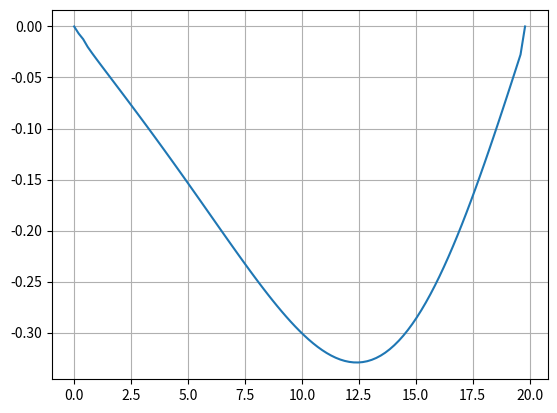

Write the Python code that produced this figure.
import numpy as np
import matplotlib.pyplot as plt

# GLOBAL PARAMETERS:
NUM_ZETA_INTERVALS = 100 # number of zeta intervals, length of the n arrays - 1
LEVEL = 1 # which energy (e-val) and u bar set (e-vec) to use
ZETA_S = 0.5
ZETA_MAX = 20
DELTA = ZETA_MAX/(NUM_ZETA_INTERVALS + 1)
ZETA_VALS = np.arange(0, ZETA_MAX, DELTA)
N_MAX = len(ZETA_VALS)
ITERATIONS = 10 # how many times to run through the equations

G_GRAV = 6.7e-39
M_MASS = 8.2e10
A_BOHR = 1/(G_GRAV*M_MASS**3)

print(f"length of zeta array: {len(ZETA_VALS)}")
# Klein Gordon equation solver ----------------------------------------------------
def kg_find_coeffs(A_array, B_array):
    '''
    Finds all the coefficients for u bar values according to
    the Klein Gordon equation, using finite difference
    approximations. Values from this function will 
    be put into matrix to find eigenvalues for energy (epsilon).

    Parameters:
    A_array: a 1d array of meteric values corre..

    Returns:
    three 1d arrays of constants
    '''
    g_00_array = np.exp(2*A_array)
    g_rr_array = np.exp(2*B_array)
    c_consts = np.zeros(N_MAX)
    d_consts = np.zeros(N_MAX)
    f_consts = np.zeros(N_MAX)
    for n, zeta_n in enumerate(ZETA_VALS):
        g_frac = g_00_array[n]/g_rr_array[n]
        # fill C's:
        if zeta_n == ZETA_S:
            print("\n Current zeta is the same as zeta_s (Bad!)\n")
        if zeta_n != 0:
            h_tilde_frac = -(ZETA_S**2)/(4*(zeta_n**2)*(zeta_n**2 - ZETA_S**2))
        else:
            h_tilde_frac = 0    
        c_consts[n] = g_frac*h_tilde_frac + (4/ZETA_S)*np.exp(A_array[n])*np.sinh(A_array[n]) + 2*g_frac/(DELTA**2)
        # fill D's:
        if n != N_MAX-1:
            g_frac_next = g_00_array[n+1]/g_rr_array[n+1]
            d_consts[n] = -np.sqrt(g_frac*g_frac_next)/(DELTA**2)
        # fill F's:
        if n != 0:
            g_frac_prev = g_00_array[n-1]/g_rr_array[n-1]
            f_consts[n] = -np.sqrt(g_frac*g_frac_prev)/(DELTA**2)

    return c_consts, d_consts, f_consts

def kg_find_epsilon_u(A_array, B_array):
    '''
    Creates a matrix of u bar coefficients in the Klein Gordon
    equation, based off of n steps of zeta (rescaled radius).
    returns a single rescaled energy (epsilon) and 1D
    array of u bar values, both according to global
    LEVEL parameter.
    '''
    g_00_array = np.exp(2*A_array)
    g_rr_array = np.exp(2*B_array)

    coeff_matrix = np.zeros((N_MAX, N_MAX))
    Cs, Ds, Fs = kg_find_coeffs(A_array, B_array)
    #print(f"all C's: {Cs}\nall D's: {Ds}\nall F's: {Fs}")
    for n in range(0, N_MAX):
        #C_n, D_n = kg_find_coeff(n+1, DELTA, A, B)
        coeff_matrix[n, n] = Cs[n]
        if n != N_MAX-1:
            coeff_matrix[n, n+1] = Ds[n]
        if n != 0:
            coeff_matrix[n, n-1] = Fs[n]
    
    lambdas_all, u_bars_all = np.linalg.eig(coeff_matrix)
    epsilons = lambdas_all/(1 + np.sqrt(1 + ZETA_S*lambdas_all/2))
    #print(f"    all epsilon e-vals: {epsilons}\n")
    print(f"    index for smallest epsilon: {np.argmin(epsilons)}")
    #epsilon = epsilons[LEVEL]
    #u_bars = u_bars_all[:, LEVEL]
    epsilon = np.min(epsilons)
    u_bars = u_bars_all[:, np.argmin(epsilons)]

    #normalize and set boundary conditions for u bar
    norm = np.sum(g_rr_array * u_bars**2 / np.sqrt(g_00_array)) * DELTA
    u_bars /= np.sqrt(norm)
    u_bars[0]  = u_bars[N_MAX-1] = 0

    return epsilon, u_bars


# General Relativity Metric Solver ----------------------------------------------
# uses numpy arrays, u_bars and zetas must be same size
# not sure if this is right
def gr_find_R_tildes_and_primes(u_bars, zetas, A_array):
    '''
    Finds R~ and dR~/dzeta to be used for dA and dB derivatives.
    
    Parameters: 
        u_bars: 1d np array
        zetas: 1d np array
        A_array: 1d np array
    Returns:
        R_tildes: 1d np array
        derivatives: 1d np array
    '''
    g_00_array = np.exp(2*A_array)

    # calculate R~ and avoid division by zeros from zeta vals
    R_tildes = np.zeros_like(zetas)
    non_zeros_mask = zetas != 0
    R_tildes[non_zeros_mask] = (u_bars[non_zeros_mask]*np.sqrt(g_00_array[non_zeros_mask])/zetas[non_zeros_mask])
    
    # calculate dR~
    size = len(R_tildes)
    derivatives = np.zeros(size)
    for i in range(size):
        if i != 0 and i != size-1:
            derivatives[i] = (R_tildes[i+1] - R_tildes[i-1])/(2*DELTA)
        else:
            derivatives[i] = 0
    print(f"square of derivatives of R~: {derivatives**2}")
    return R_tildes, derivatives

# used in RK2
def gr_find_AB_slope(A_current, B_current, n, epsilon, Rt, dRt):
    '''
    Finds the derivatives of parameters A and B with respect to zeta,
    where A and B correspond to the metric components g00 and grr. 
    Used in the 2nd order Runge-Kutta ODE solver to get points 
    for all A(zeta) and B(zeta).
    '''
    zeta = n*DELTA
    common_term = ((ZETA_S**2)*zeta/8)*(dRt**2)
    + (ZETA_S*zeta/4)*((1 + ZETA_S*epsilon/2)**2)*(np.exp(2*B_current-2*A_current))*(Rt**2)
    if zeta != 0:
        slope_A = (np.exp(2*B_current) - 1)/(2*zeta) - ((ZETA_S*zeta)/4)*np.exp(2*B_current)*(Rt**2) + common_term
        slope_B = -(np.exp(2*B_current) - 1)/(2*zeta) + ((ZETA_S*zeta)/4)*np.exp(2*B_current)*(Rt**2) + common_term
    else:
        slope_A = 0
        slope_B = 0
        
    return slope_A, slope_B

def gr_RK2(epsilon, Rt_array, dRt_array):
    '''
    Uses 2nd order Runge-Kutta ODE method to solve arrays
    for A and B. Returns two numpy arrays, for A and B values respectively.
    '''
    A_array = np.zeros(N_MAX)
    B_array = np.zeros(N_MAX)
    for n in range(N_MAX-1):
        A_n = A_array[n]
        B_n = B_array[n]
        Rt_n = Rt_array[n]
        dRt_n = dRt_array[n]
        slope_A_n, slope_B_n = gr_find_AB_slope(A_n, B_n, n, epsilon, Rt_n, dRt_n)
        A_temp = A_n + DELTA*slope_A_n
        B_temp = B_n + DELTA*slope_B_n
        slope_A_temp, slope_B_temp = gr_find_AB_slope(A_temp, B_temp, n+1, epsilon, Rt_n, dRt_n)
        
        # RK2 method
        A_array[n+1] = A_n + (DELTA/2)*(slope_A_n + slope_A_temp)
        B_array[n+1] = B_n + (DELTA/2)*(slope_B_n + slope_B_temp)
    
    return A_array, B_array

'''
print(f"some slope: {gr_find_AB_slope(0, 0, 1, 1, 1, 1)}")
#try n = 1
c_1, d_1 = kg_find_coeff(1, 0.01, 0, 0)
print(f"C coefficient for n=1: {c_1}")
'''

'''
d_zeta = 0.0001
zetas = np.arange(0, 0.009, d_zeta)
y_vals, u_bars = kg_find_epsilons(len(zetas), d_zeta, 0, 0)
print(f"number of zetas: {len(zetas)}")
print(f"epsilon values: {y_vals}")
print(f"u bar values: {u_bars}")
plt.plot(zetas, y_vals)
plt.grid(True)
plt.show()
'''

    

# Main function that brings it together
def main():
    #initialize dynamic variables
    A_array = np.zeros(N_MAX)
    B_array = np.zeros(N_MAX)

    #temp vars for plotting
    u_bar_plot_vals = np.zeros((ITERATIONS, N_MAX))
    epsilon_plot_vals = np.zeros(ITERATIONS)

    #iterate through equations until convergence
    for i in range(ITERATIONS):
        print(f"\n\n----- In iteration number {i+1}:\n")
        epsilon, u_bar_array = kg_find_epsilon_u(A_array, B_array)
        R_tilde_array, dR_tilde_array = gr_find_R_tildes_and_primes(u_bar_array, ZETA_VALS, A_array)

        A_array, B_array = gr_RK2(epsilon, R_tilde_array, dR_tilde_array)
        u_bar_plot_vals[i, :] = u_bar_array

        print(f"    Calculated (lowest) epsilon value: {epsilon}\n")
        epsilon_plot_vals[i] = epsilon
        #print(f"    A vals: {A_array}\nB vals: {B_array}\n")

    g_00_array = np.exp(2*A_array)
    g_rr_array = np.exp(2*B_array)

    u_bars_final = u_bar_plot_vals[ITERATIONS-1, :]
    u_plot_final = u_bars_final*np.sqrt(g_00_array/(g_rr_array*A_BOHR))
    u_plot_final = u_plot_final*np.sqrt(A_BOHR*g_rr_array/np.sqrt(g_00_array))
    plt.plot(ZETA_VALS, u_plot_final)
    #plt.plot(range(ITERATIONS), epsilon_plot_vals)
    plt.grid(True)
    plt.show()

_ = main()